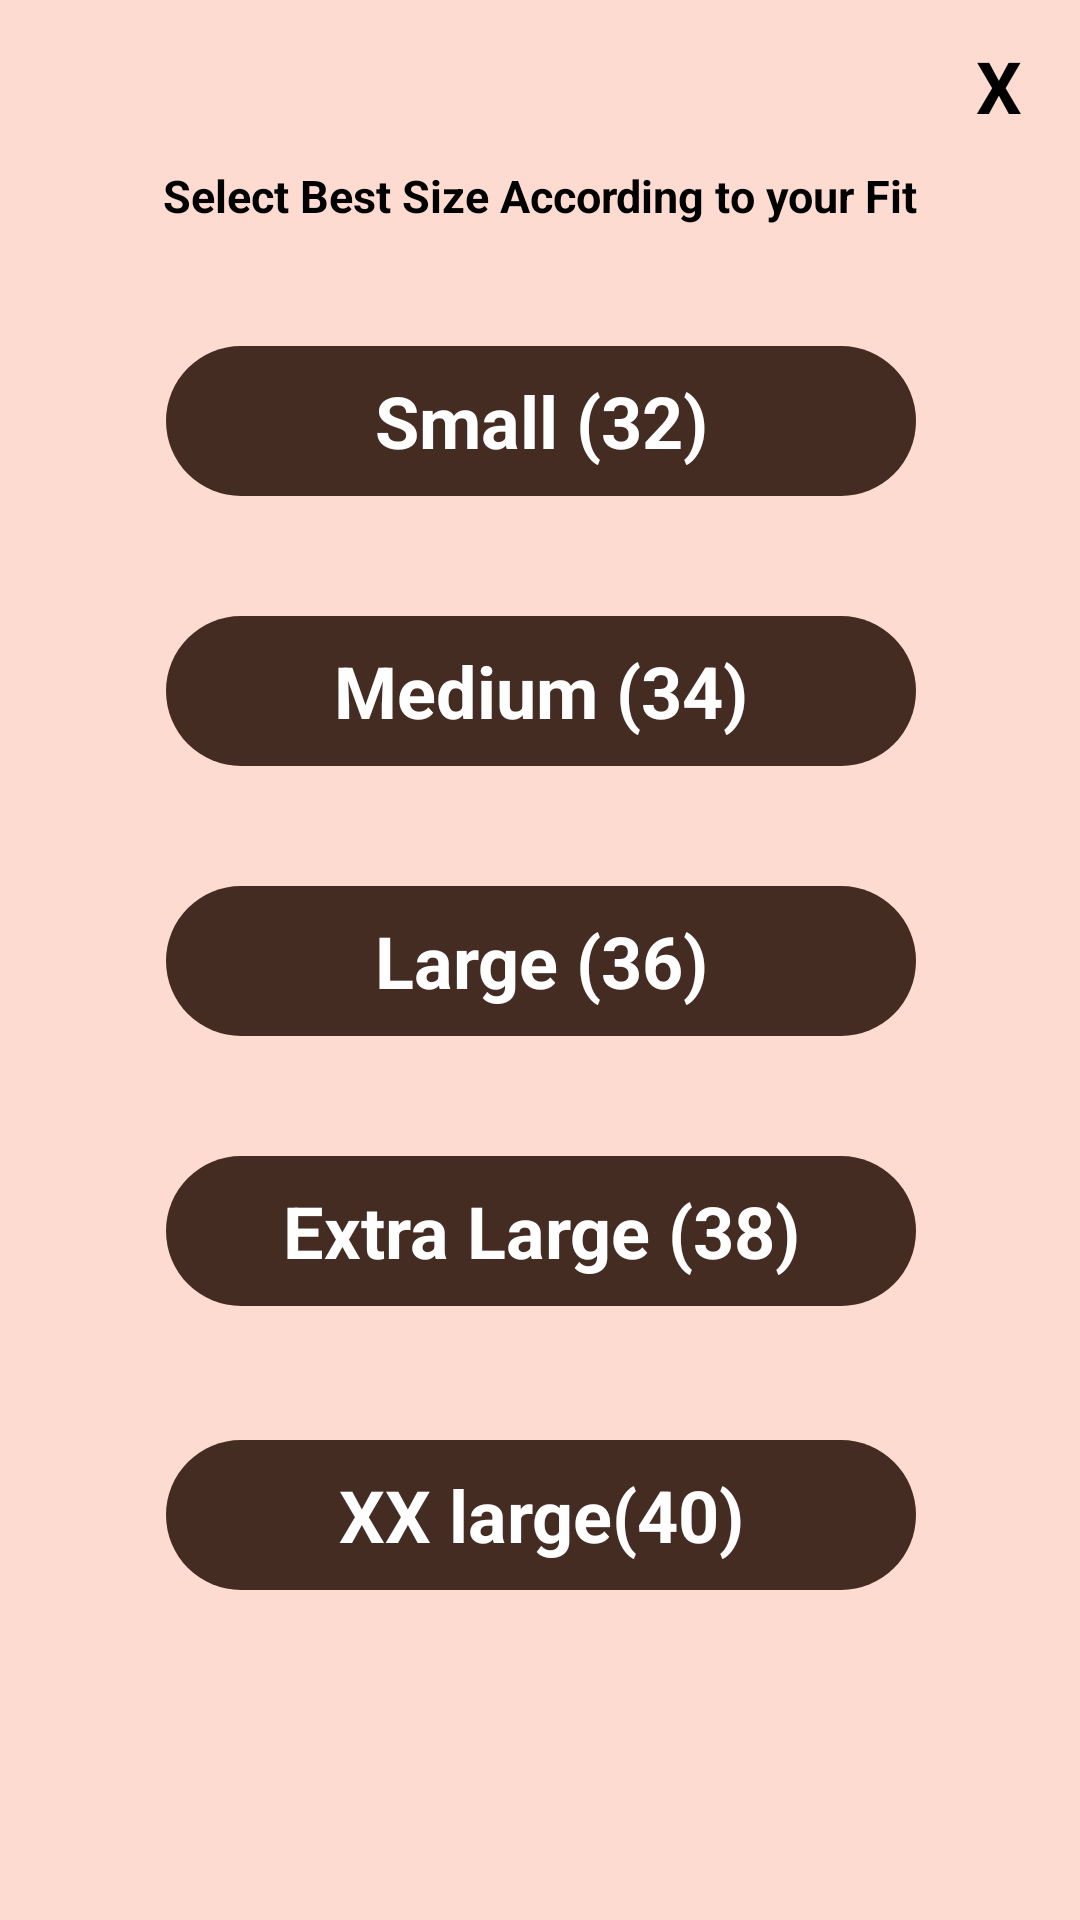

The Android layout XML behind this screen, and the referenced resources:
<!-- AndroidManifest.xml: application theme AppTheme.NoActionBar -->
<!-- res/layout/size_layout_dialog.xml -->
<?xml version="1.0" encoding="utf-8"?>
<androidx.constraintlayout.widget.ConstraintLayout xmlns:android="http://schemas.android.com/apk/res/android"
    xmlns:app="http://schemas.android.com/apk/res-auto"
    android:layout_width="350dp"
    android:layout_height="wrap_content"
    android:background="#FEDBD0"
    android:padding="5dp"
    android:layout_gravity="center"
    android:gravity="center">

    <TextView
        android:id="@+id/textView2"
        android:layout_width="wrap_content"
        android:layout_height="wrap_content"
        android:layout_marginTop="50dp"
        android:text="Select Best Size According to your Fit"
        android:textColor="#000"
        android:textSize="15sp"
        android:textStyle="bold"
        app:layout_constraintEnd_toEndOf="parent"
        app:layout_constraintStart_toStartOf="parent"
        app:layout_constraintTop_toTopOf="parent" />

    <TextView
        android:id="@+id/closeSizeDialog"
        android:layout_width="30dp"
        android:layout_height="30dp"
        android:layout_gravity="end"
        android:gravity="center"
        android:text="X"
        android:textAlignment="center"
        android:textColor="#000"
        android:textSize="24sp"
        android:textStyle="bold"
        app:layout_constraintBottom_toBottomOf="parent"
        app:layout_constraintEnd_toEndOf="parent"
        app:layout_constraintHorizontal_bias="0.978"
        app:layout_constraintStart_toStartOf="parent"
        app:layout_constraintTop_toTopOf="parent"
        app:layout_constraintVertical_bias="0.012" />

    <TextView
        android:id="@+id/smallSizeCategory"
        android:layout_width="250dp"
        android:layout_height="50dp"
        android:background="@drawable/rounded_category"
        android:gravity="center"
        android:layout_marginTop="40dp"
        android:text="Small (32)"
        android:textAlignment="center"
        android:textColor="#FFF"
        android:textSize="24sp"
        android:textStyle="bold"
        app:layout_constraintEnd_toEndOf="parent"
        app:layout_constraintHorizontal_bias="0.503"
        app:layout_constraintStart_toStartOf="parent"
        app:layout_constraintTop_toBottomOf="@+id/textView2" />

    <TextView
        android:id="@+id/mediumSizeCategory"
        android:layout_width="250dp"
        android:layout_height="50dp"
        android:background="@drawable/rounded_category"
        android:gravity="center"
        android:layout_marginTop="40dp"
        android:text="Medium (34)"
        android:textAlignment="center"
        android:textColor="#FFF"
        android:textSize="24sp"
        android:textStyle="bold"
        app:layout_constraintEnd_toEndOf="parent"
        app:layout_constraintHorizontal_bias="0.503"
        app:layout_constraintStart_toStartOf="parent"
        app:layout_constraintTop_toBottomOf="@+id/smallSizeCategory" />

    <TextView
        android:id="@+id/largeSizeCategory"
        android:layout_width="250dp"
        android:layout_height="50dp"
        android:background="@drawable/rounded_category"
        android:gravity="center"
        android:layout_marginTop="40dp"
        android:text="Large (36)"
        android:textAlignment="center"
        android:textColor="#FFF"
        android:textSize="24sp"
        android:textStyle="bold"
        app:layout_constraintEnd_toEndOf="parent"
        app:layout_constraintHorizontal_bias="0.503"
        app:layout_constraintStart_toStartOf="parent"
        app:layout_constraintTop_toBottomOf="@+id/mediumSizeCategory" />

    <TextView
        android:id="@+id/extraLargeSizeCategory"
        android:layout_width="250dp"
        android:layout_height="50dp"
        android:background="@drawable/rounded_category"
        android:gravity="center"
        android:layout_marginTop="40dp"
        android:text="Extra Large (38)"
        android:textAlignment="center"
        android:textColor="#FFF"
        android:textSize="24sp"
        android:textStyle="bold"
        app:layout_constraintEnd_toEndOf="parent"
        app:layout_constraintHorizontal_bias="0.503"
        app:layout_constraintStart_toStartOf="parent"
        app:layout_constraintTop_toBottomOf="@+id/largeSizeCategory" />

    <TextView
        android:id="@+id/doubleExtraLargeSizeCategory"
        android:layout_width="250dp"
        android:layout_height="50dp"
        android:layout_marginTop="40dp"
        android:layout_marginBottom="20dp"
        android:background="@drawable/rounded_category"
        android:gravity="center"
        android:text="XX large(40)"
        android:textAlignment="center"
        android:textColor="#FFF"
        android:textSize="24sp"
        android:textStyle="bold"
        app:layout_constraintBottom_toBottomOf="parent"
        app:layout_constraintEnd_toEndOf="parent"
        app:layout_constraintHorizontal_bias="0.503"
        app:layout_constraintStart_toStartOf="parent"
        app:layout_constraintTop_toBottomOf="@+id/extraLargeSizeCategory"
        app:layout_constraintVertical_bias="0.053" />

</androidx.constraintlayout.widget.ConstraintLayout>
<!-- resources referenced by this layout -->
<resources>
  <!-- drawable rounded_category (drawable) -->
  <?xml version="1.0" encoding="utf-8"?>
  <shape xmlns:android="http://schemas.android.com/apk/res/android">
      <solid android:color="#442C23"/>
      <corners android:radius="150dp"/>
  </shape>
  <style name="AppTheme.NoActionBar">
          <item name="windowActionBar">false</item>
          <item name="windowNoTitle">true</item>
      </style>
</resources>
